Run: headless pygame with SDL's dummy video driver; simulated clock (each Clock.tick advances the game by its frame time, no real sleeping); random seed 0; keys injected as events and as key.get_pressed() state; no mouse input.
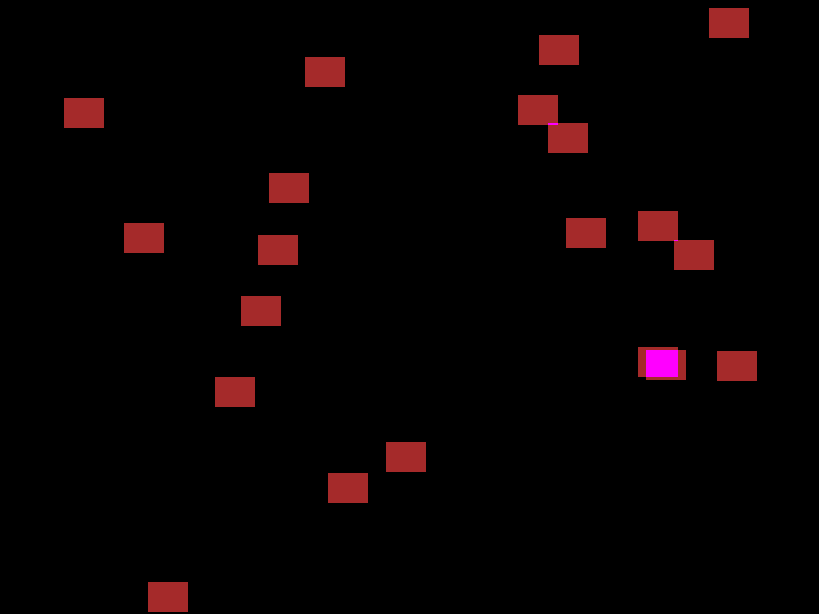
Frame 1 of 4 · flips 1–60 · no input
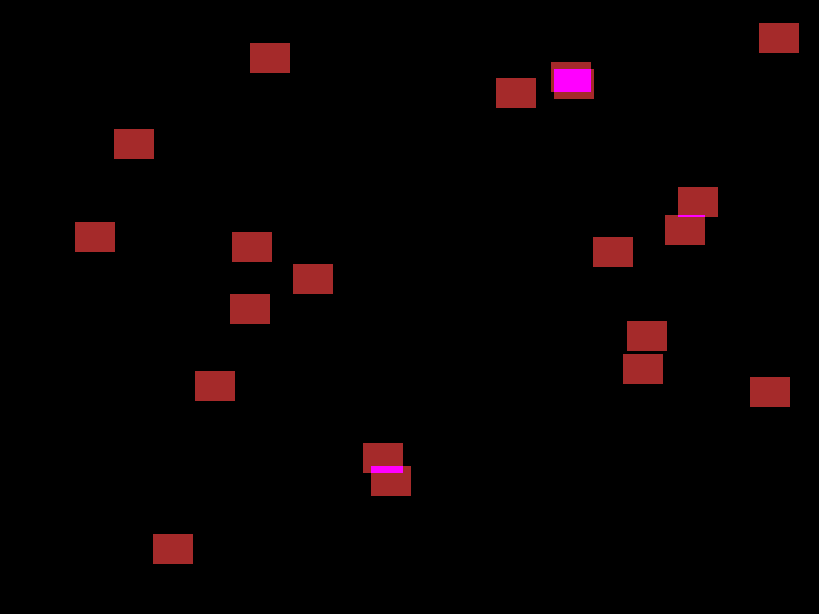
Frame 2 of 4 · flips 61–180 · tapped SPACE, RETURN · held RIGHT (→), D
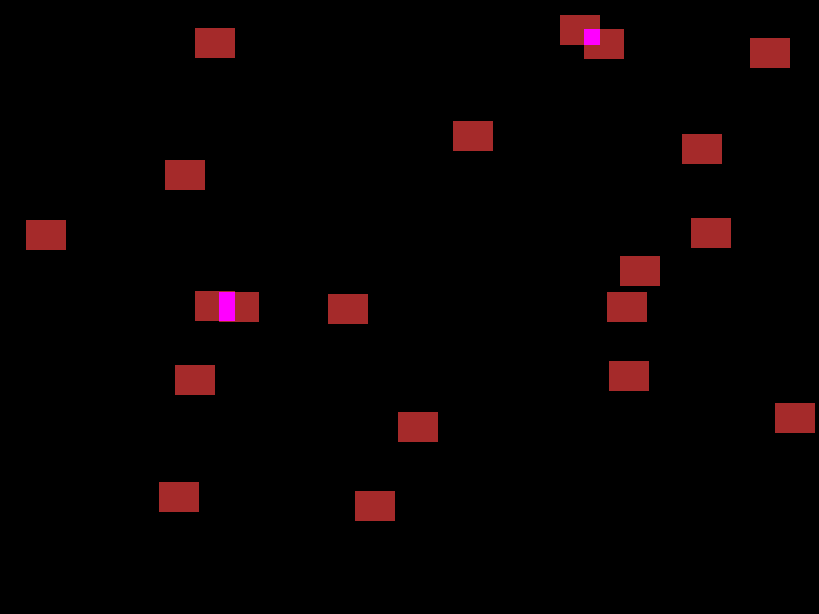
Frame 3 of 4 · flips 181–300 · held DOWN (↓), S
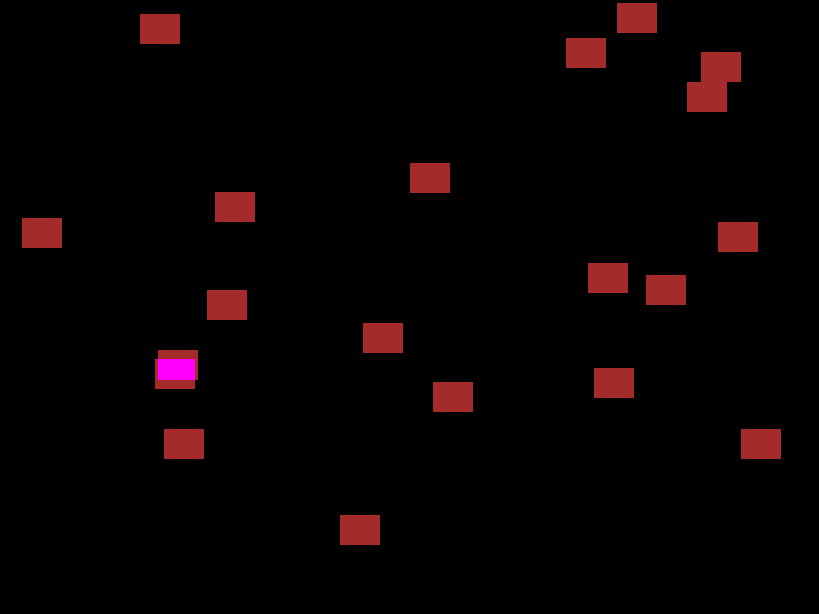
Frame 4 of 4 · flips 301–420 · held LEFT (←), A, UP (↑), W

The pygame program that drew these frames:

import itertools as it
import random

import pygame

class RectSprite(pygame.sprite.Sprite):

    def __init__(self, rect, image, velocity=None, *groups):
        super().__init__(*groups)
        self.rect = rect
        self.image = image
        self.position = pygame.Vector2(self.rect.center)
        if velocity is None:
            velocity = ()
        self.velocity = pygame.Vector2(*velocity)

    def update(self, elapsed):
        self.position += self.velocity
        self.rect.center = self.position


def random_sprite(rect_size, color, maxvel):
    left = random.randint(0, window_size[0] - rect_size[0])
    top = random.randint(0, window_size[1] - rect_size[1])
    rect = pygame.Rect(left, top, *rect_size)

    image = pygame.Surface(rect.size)
    image.fill(color)

    position = pygame.Vector2(rect.center)
    vx = random.choice([-maxvel, +maxvel]) * random.random()
    vy = random.choice([-maxvel, +maxvel]) * random.random()
    velocity = pygame.Vector2(vx, vy)

    sprite = RectSprite(rect, image, velocity=velocity)

    return sprite

clock = pygame.time.Clock()

pygame.display.init()

desktop_size = pygame.display.get_desktop_sizes()[0]

# window 80% of desktop
window_size = tuple(map(int, map(lambda d: d * 0.80, desktop_size)))
window = pygame.Rect((0,0), window_size)

# rects' size % of window

denom = 25
rect_size = (desktop_size[0] // denom, desktop_size[1] // denom)

maxvel = 0.5
nsprites = 20
sprites = pygame.sprite.Group([random_sprite(rect_size, 'brown', maxvel) for _ in range(nsprites)])

debug = []

screen = pygame.display.set_mode(window.size)
running = True
elapsed = 0
while running:
    # events
    for event in pygame.event.get():
        if event.type == pygame.QUIT:
            running = False
    # update
    sprites.update(elapsed)
    # bounce and clamp to window
    for sprite in sprites:
        if sprite.rect.left < 0 or sprite.rect.right > window_size[0]:
            sprite.velocity.x *= -1
            sprite.rect.clamp_ip(window)
            sprite.position.x = sprite.rect.centerx
        if sprite.rect.top < 0 or sprite.rect.bottom > window_size[1]:
            sprite.velocity.y *= -1
            sprite.rect.clamp_ip(window)
            sprite.position.y = sprite.rect.centery
    # rect-rect collisions
    debug.clear()
    for sprite1, sprite2 in it.combinations(sprites, 2):
        if sprite1.rect.colliderect(sprite2.rect):
            overlap = sprite1.rect.clip(sprite2.rect)
            debug.append(overlap)
    # draw
    screen.fill('black')
    sprites.draw(screen)
    for rect in debug:
        pygame.draw.rect(screen, 'magenta', rect)
    pygame.display.flip()
    elapsed = clock.tick()

# 2024-06-28 Fri.
# https://www.reddit.com/r/pygame/comments/1doioxy/how_to_reverse_directs_of_all_rects_in_a_list/
